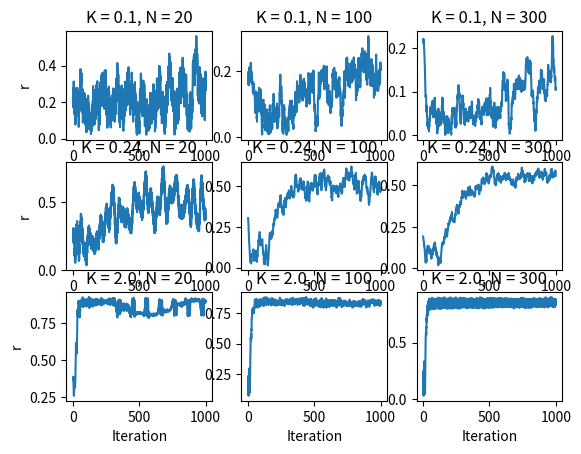

Source code (Python):
import numpy as np
import matplotlib.pyplot as plt
import sympy as sp
from scipy.stats import cauchy


def UpdateThetas(theta, rand_freq, tStepSize, gamma, K, N, t):
    theta_change = np.zeros(N)
    for i, theta_i in enumerate(theta[:, t-1]):
        theta_change[i] = rand_freq[i] + K/N * np.sum(np.sin(np.angle(np.exp(1j*theta_i)-np.exp(1j*theta[:, t-1]))))  # Kanske behöver tänka på vinkelsubtraktion
    return theta[:, t-1] + tStepSize * theta_change

def OrderParameter(thetas, N, t_iter):
    r_param = np.zeros([t_iter])
    thetas = thetas % 2*np.pi - np.pi
    for t in range(t_iter):
        r_param[t] = np.absolute(1/N*np.sum(np.exp(1j*thetas[:, t])))

    return r_param

def TaskB():
    gamma = 0.1
    k_c = 2*gamma
    t_iter = 1000
    tStepSize = 0.1
    k_vals = np.array([k_c*0.5, k_c*1.2, k_c*10])
    n_vals = np.array([20, 100, 300])

    fig, ax = plt.subplots(3, 3)

    for i, k in enumerate(k_vals):
        for j, n in enumerate(n_vals):
            thetas = np.zeros([n, t_iter])
            thetas[:, 0] = np.random.uniform(-np.pi/2, np.pi/2, size=n)
            rand_freq = cauchy.rvs(loc=0, scale=gamma, size=n)
            for t in range(1, t_iter):
                thetas[:, t] = UpdateThetas(thetas, rand_freq, tStepSize, gamma, k, n, t)

            r_param = OrderParameter(thetas, n, t_iter)
            ax[i, j].plot(np.linspace(0, t_iter, t_iter), r_param)
            ax[i, j].set_title("K = " + str(k) + ", N = " + str(n))
            if j == 0:
                ax[i, j].set_ylabel("r")
            if i == 2:
                ax[i, j].set_xlabel("Iteration")

    plt.show()

TaskB()
